Run: headless pygame with SDL's dummy video driver; simulated clock (each Clock.tick advances the game by its frame time, no real sleeping); random seed 0; keys injected as events and as key.get_pressed() state; mouse plan: one left click at the window centre at the start of phase 2, then a move to the lower-right quarter at the start of phase 3.
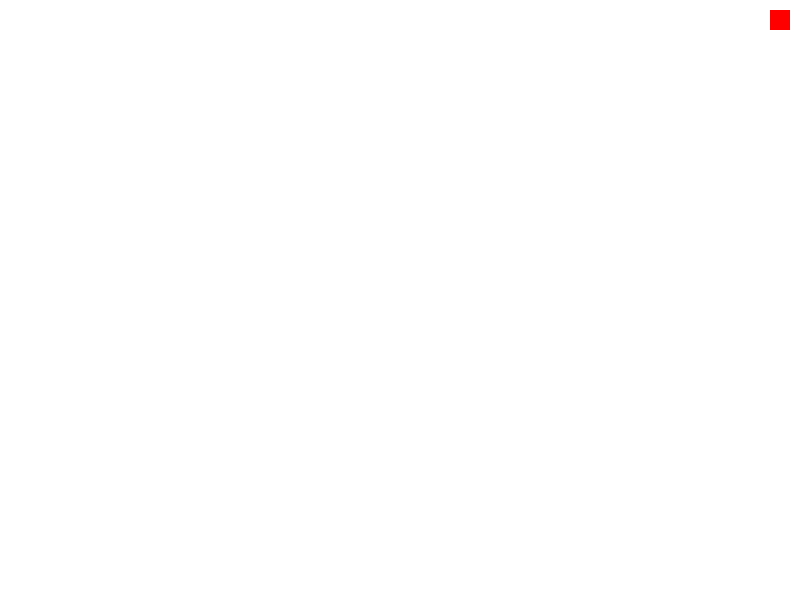
Frame 1 of 4 · flips 1–60 · no input
Frame 2 of 4 · flips 61–180 · clicked the window centre · tapped SPACE, RETURN · held RIGHT (→), D · screen unchanged from frame 1, image omitted
Frame 3 of 4 · flips 181–300 · moved the mouse to the lower-right quarter · held DOWN (↓), S · screen unchanged from frame 2, image omitted
Frame 4 of 4 · flips 301–420 · held LEFT (←), A, UP (↑), W · screen unchanged from frame 3, image omitted

The pygame program that drew these frames:

import pygame
import sys

# Initialize Pygame
pygame.init()

# Set up display
width, height = 800, 600
screen = pygame.display.set_mode((width, height))
pygame.display.set_caption("Screen Annotation App")

# Set up colors
black = (0, 0, 0)
white = (255, 255, 255)
selected_color = (255, 0, 0)  # Default selected color

# Set up drawing variables
drawing = False
last_pos = None
line_width = 2

def draw_color_selection():
    # Draw color selection box
    pygame.draw.rect(screen, selected_color, (width - 30, 10, 20, 20))

# Main loop
while True:
    for event in pygame.event.get():
        if event.type == pygame.QUIT:
            pygame.quit()
            sys.exit()
        elif event.type == pygame.MOUSEBUTTONDOWN:
            if event.button == 1:  # Left mouse button
                drawing = True
                last_pos = event.pos
            elif event.button == 3:  # Right mouse button
                # Show color selection box
                selected_color = pygame.draw.color_palette("Choose Color", selected_color)

        elif event.type == pygame.MOUSEBUTTONUP:
            drawing = False
            last_pos = None
        elif event.type == pygame.MOUSEMOTION and drawing:
            current_pos = event.pos
            pygame.draw.line(screen, selected_color, last_pos, current_pos, line_width)
            last_pos = current_pos

    screen.fill(white)  # Clear the screen
    draw_color_selection()  # Draw color selection box

    pygame.display.flip()
